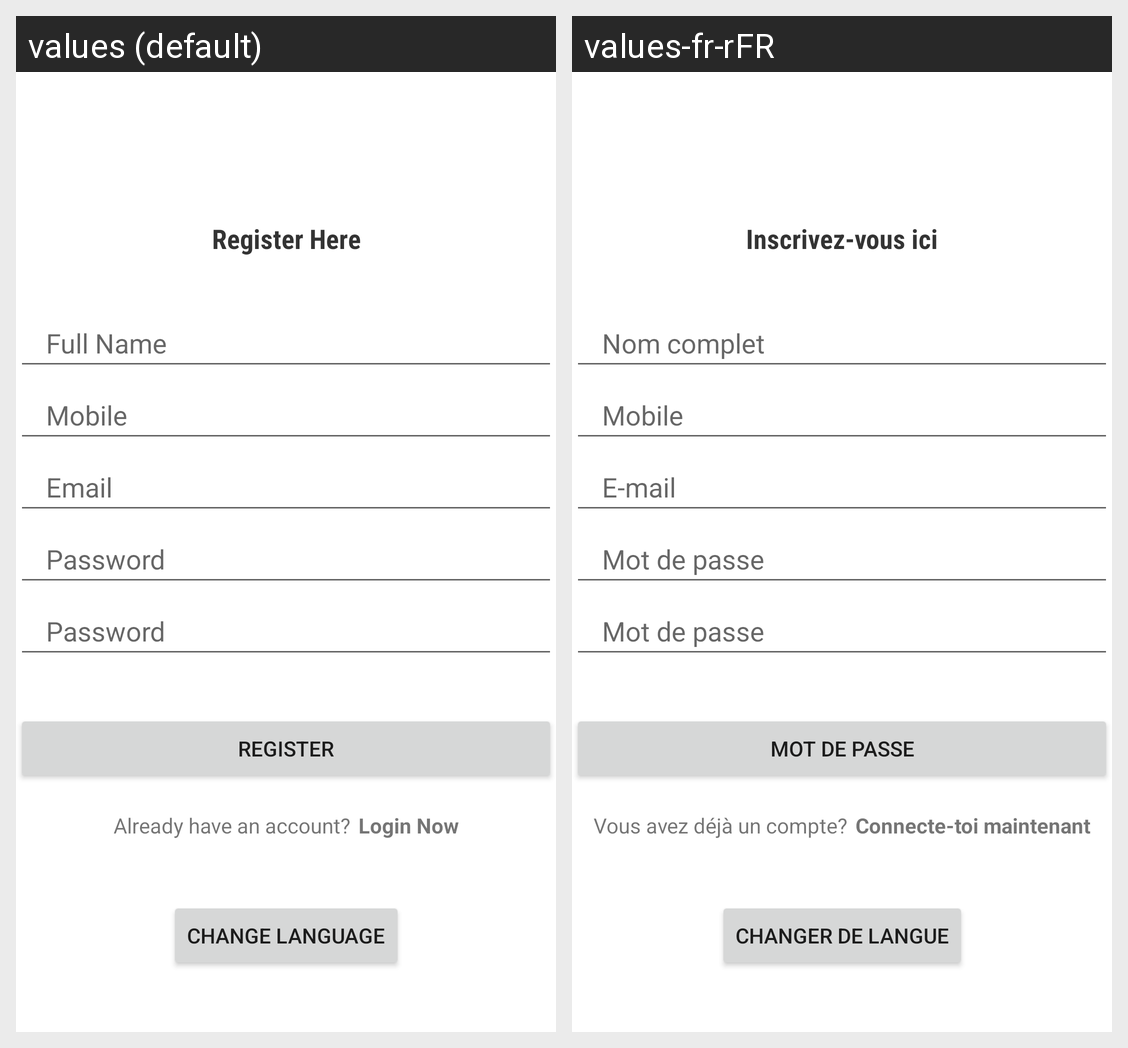

Translations of the strings shown on this Android screen, per locale in the grid:
Android screen res/layout/activity_register.xml rendered under 2 locales, left to right: values (default), values-fr-rFR. Device: Nexus 5 (rendered at 1080×1920; each locale shown at half size, 540×960, under a caption strip naming it); theme CustomThem.
Strings drawn on this screen, with the default value and each locale's value (text and hints the layout hard-codes, and strings that could not be matched under every locale, appear in the picture but are not listed):

register_here
  values: Register Here
  values-fr-rFR: Inscrivez-vous ici

full_name
  values: Full Name
  values-fr-rFR: Nom complet

mobile
  values: Mobile
  values-fr-rFR: Mobile

email
  values: Email
  values-fr-rFR: E-mail

password
  values: Password
  values-fr-rFR: Mot de passe

register
  values: Register
  values-fr-rFR: Mot de passe

change_language
  values: Change Language
  values-fr-rFR: Changer de langue

already_have_an_account
  values: Already have an account?
  values-fr-rFR: Vous avez déjà un compte?

login_now
  values: Login Now
  values-fr-rFR: Connecte-toi maintenant
